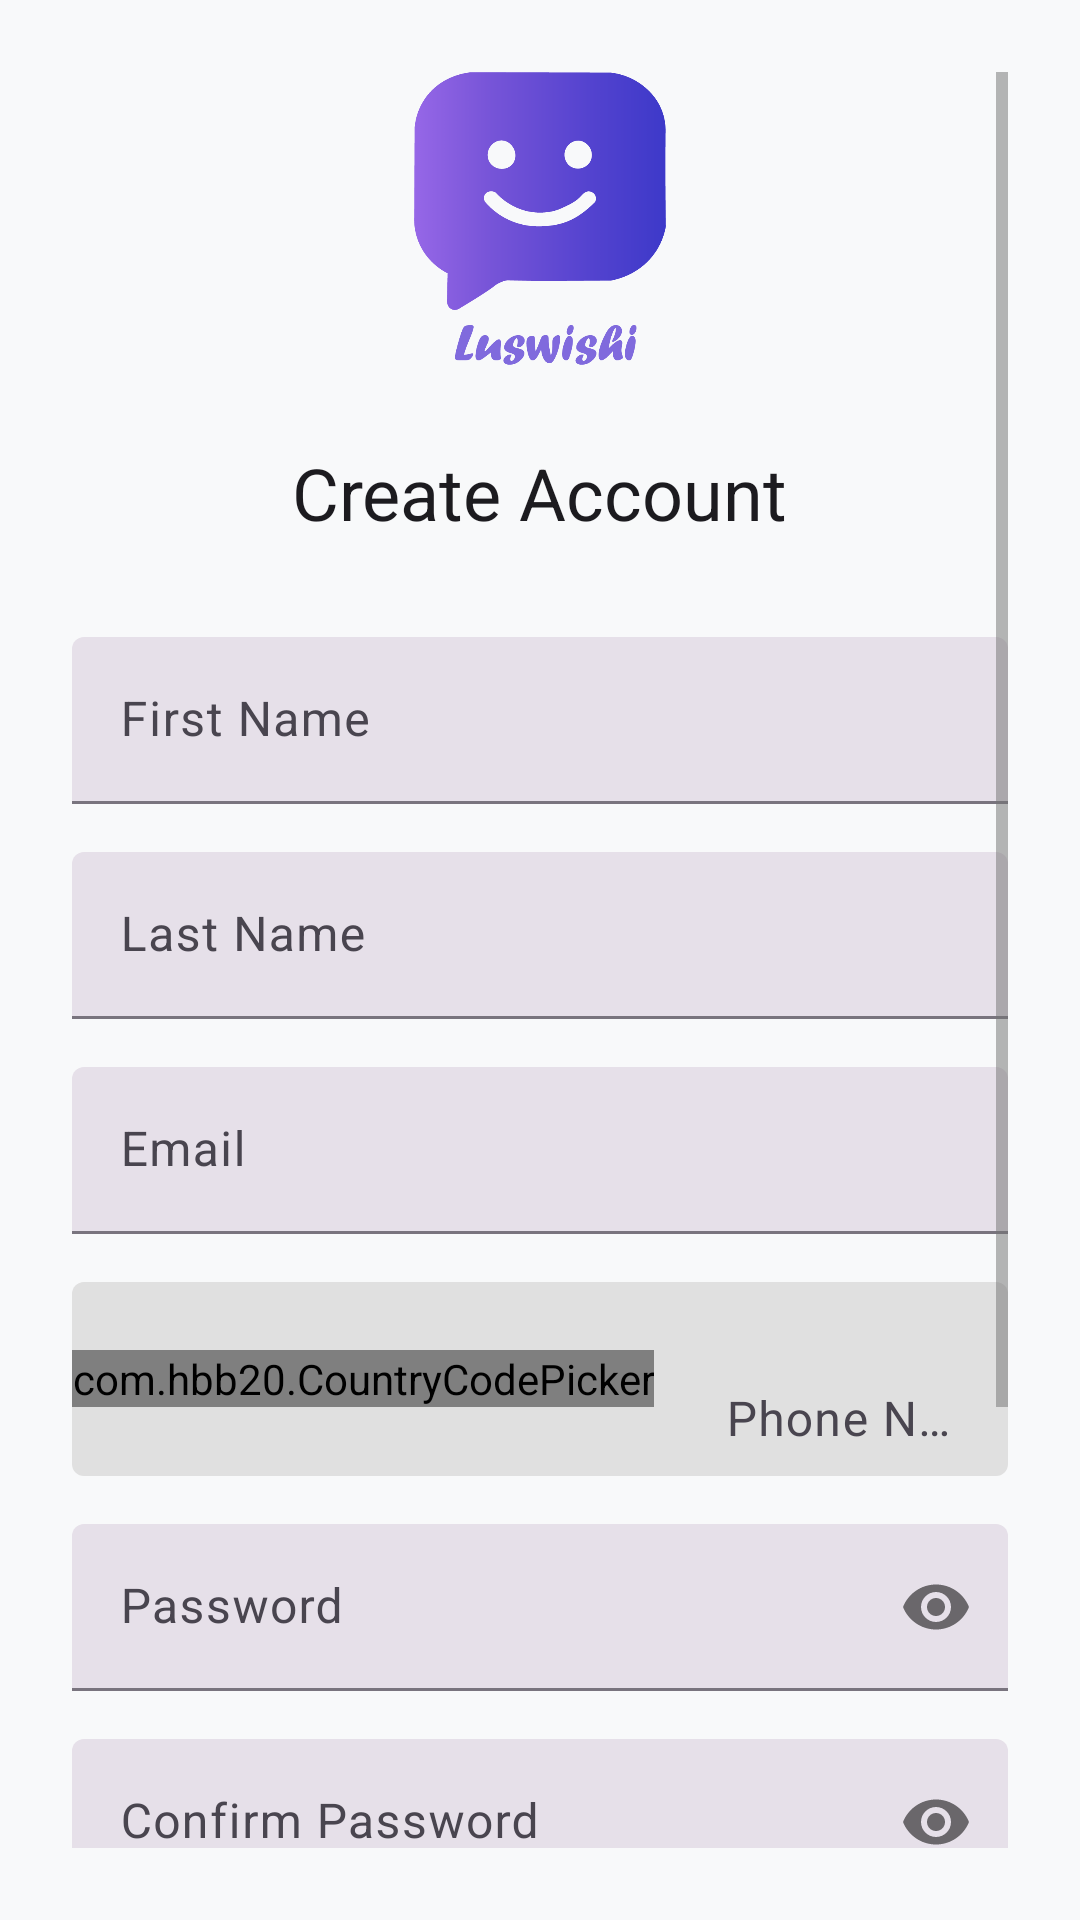

Write the Android layout XML for this screen, with the resource values it uses.
<!-- AndroidManifest.xml: application theme Theme.Luswishi -->
<!-- res/layout/activity_sign_up.xml -->
<?xml version="1.0" encoding="utf-8"?>
<androidx.constraintlayout.widget.ConstraintLayout
    xmlns:android="http://schemas.android.com/apk/res/android"
    xmlns:app="http://schemas.android.com/apk/res-auto"
    xmlns:tools="http://schemas.android.com/tools"
    android:layout_width="match_parent"
    android:layout_height="match_parent"
    android:padding="24dp"
    android:background="?attr/colorSurface"
    tools:context=".SignUpActivity">

    <ScrollView
        android:layout_width="match_parent"
        android:layout_height="match_parent"
        app:layout_constraintTop_toTopOf="parent"
        app:layout_constraintBottom_toBottomOf="parent"
        app:layout_constraintStart_toStartOf="parent"
        app:layout_constraintEnd_toEndOf="parent">

        <androidx.constraintlayout.widget.ConstraintLayout
            android:layout_width="match_parent"
            android:layout_height="wrap_content"
            android:paddingBottom="24dp"> <ImageView
            android:id="@+id/imgAppLogo"
            android:layout_width="100dp"
            android:layout_height="100dp"
            android:src="@drawable/transparent_logo"
            android:contentDescription="App Logo"
            app:layout_constraintTop_toTopOf="parent"
            app:layout_constraintStart_toStartOf="parent"
            app:layout_constraintEnd_toEndOf="parent"
            app:layout_constraintVertical_bias="0.2" />

            <TextView
                android:id="@+id/txtSignupTitle"
                android:layout_width="wrap_content"
                android:layout_height="wrap_content"
                android:text="Create Account"
                android:textAppearance="?attr/textAppearanceHeadlineSmall"
                android:textColor="?attr/colorOnSurface"
                app:layout_constraintTop_toBottomOf="@id/imgAppLogo"
                app:layout_constraintStart_toStartOf="parent"
                app:layout_constraintEnd_toEndOf="parent"
                android:layout_marginTop="24dp"/>

            <com.google.android.material.textfield.TextInputLayout
                android:id="@+id/firstNameLayout"
                style="?attr/textInputFilledStyle"
                android:layout_width="0dp"
                android:layout_height="wrap_content"
                android:hint="First Name"
                app:layout_constraintTop_toBottomOf="@id/txtSignupTitle"
                app:layout_constraintStart_toStartOf="parent"
                app:layout_constraintEnd_toEndOf="parent"
                android:layout_marginTop="32dp">

                <com.google.android.material.textfield.TextInputEditText
                    android:id="@+id/firstName"
                    android:layout_width="match_parent"
                    android:layout_height="wrap_content"
                    android:inputType="textPersonName"/>
            </com.google.android.material.textfield.TextInputLayout>

            <com.google.android.material.textfield.TextInputLayout
                android:id="@+id/lastNameLayout"
                style="?attr/textInputFilledStyle"
                android:layout_width="0dp"
                android:layout_height="wrap_content"
                android:hint="Last Name"
                app:layout_constraintTop_toBottomOf="@id/firstNameLayout"
                app:layout_constraintStart_toStartOf="parent"
                app:layout_constraintEnd_toEndOf="parent"
                android:layout_marginTop="16dp">

                <com.google.android.material.textfield.TextInputEditText
                    android:id="@+id/lastName"
                    android:layout_width="match_parent"
                    android:layout_height="wrap_content"
                    android:inputType="textPersonName"/>
            </com.google.android.material.textfield.TextInputLayout>

            <com.google.android.material.textfield.TextInputLayout
                android:id="@+id/emailLayout"
                style="?attr/textInputFilledStyle"
                android:layout_width="0dp"
                android:layout_height="wrap_content"
                android:hint="Email"
                app:layout_constraintTop_toBottomOf="@id/lastNameLayout"
                app:layout_constraintStart_toStartOf="parent"
                app:layout_constraintEnd_toEndOf="parent"
                android:layout_marginTop="16dp">

                <com.google.android.material.textfield.TextInputEditText
                    android:id="@+id/email"
                    android:inputType="textEmailAddress"
                    android:layout_width="match_parent"
                    android:layout_height="wrap_content"/>
            </com.google.android.material.textfield.TextInputLayout>

            <LinearLayout
                android:id="@+id/phoneLayout"
                android:layout_width="0dp"
                android:layout_height="wrap_content"
                android:orientation="horizontal"
                android:gravity="center_vertical"
                app:layout_constraintTop_toBottomOf="@id/emailLayout"
                app:layout_constraintStart_toStartOf="parent"
                app:layout_constraintEnd_toEndOf="parent"
                android:layout_marginTop="16dp"
                android:background="@drawable/text_input_background"> <com.hbb20.CountryCodePicker
                android:id="@+id/ccp"
                android:layout_width="wrap_content"
                android:layout_height="wrap_content"
                android:gravity="center_vertical"
                app:ccp_autoDetectCountry="true"
                app:ccp_showFlag="true"
                app:ccp_showFullName="false"
                app:ccp_showNameCode="false"
                app:ccp_showPhoneCode="true"
                app:ccp_textSize="16sp"/>

                <com.google.android.material.textfield.TextInputLayout
                    android:id="@+id/phoneNumberLayout"
                    style="@style/Widget.Material3.TextInputLayout.FilledBox.Dense"
                    android:layout_width="match_parent"
                    android:layout_height="wrap_content"
                    android:hint="Phone Number"
                    android:layout_marginStart="8dp"
                    app:boxBackgroundMode="none"
                    app:hintEnabled="true">

                    <com.google.android.material.textfield.TextInputEditText
                        android:id="@+id/phoneNumber"
                        android:layout_width="match_parent"
                        android:layout_height="wrap_content"
                        android:inputType="phone"/>
                </com.google.android.material.textfield.TextInputLayout>
            </LinearLayout>

            <com.google.android.material.textfield.TextInputLayout
                android:id="@+id/passwordLayout"
                style="?attr/textInputFilledStyle"
                android:layout_width="0dp"
                android:layout_height="wrap_content"
                android:hint="Password"
                app:passwordToggleEnabled="true"
                app:layout_constraintTop_toBottomOf="@id/phoneLayout"
                app:layout_constraintStart_toStartOf="parent"
                app:layout_constraintEnd_toEndOf="parent"
                android:layout_marginTop="16dp">

                <com.google.android.material.textfield.TextInputEditText
                    android:id="@+id/password"
                    android:inputType="textPassword"
                    android:layout_width="match_parent"
                    android:layout_height="wrap_content"/>
            </com.google.android.material.textfield.TextInputLayout>

            <com.google.android.material.textfield.TextInputLayout
                android:id="@+id/confirmPasswordLayout"
                style="?attr/textInputFilledStyle"
                android:layout_width="0dp"
                android:layout_height="wrap_content"
                android:hint="Confirm Password"
                app:passwordToggleEnabled="true"
                app:layout_constraintTop_toBottomOf="@id/passwordLayout"
                app:layout_constraintStart_toStartOf="parent"
                app:layout_constraintEnd_toEndOf="parent"
                android:layout_marginTop="16dp">

                <com.google.android.material.textfield.TextInputEditText
                    android:id="@+id/confirmPassword"
                    android:inputType="textPassword"
                    android:layout_width="match_parent"
                    android:layout_height="wrap_content"/>
            </com.google.android.material.textfield.TextInputLayout>

            <FrameLayout
                android:id="@+id/signupButtonContainer"
                android:layout_width="0dp"
                android:layout_height="wrap_content"
                app:layout_constraintTop_toBottomOf="@id/confirmPasswordLayout"
                app:layout_constraintStart_toStartOf="parent"
                app:layout_constraintEnd_toEndOf="parent"
                android:layout_marginTop="32dp">

                <Button
                    android:id="@+id/btnSignUp"
                    android:layout_width="match_parent"
                    android:layout_height="wrap_content"
                    android:text="Sign Up"
                    style="@style/Widget.Material3.Button"
                    android:paddingTop="12dp"
                    android:paddingBottom="12dp" />

                <ProgressBar
                    android:id="@+id/signupProgressBar"
                    style="?android:attr/progressBarStyleSmall"
                    android:layout_width="wrap_content"
                    android:layout_height="wrap_content"
                    android:layout_gravity="center"
                    android:visibility="gone"
                    android:elevation="2dp" />
            </FrameLayout>

            <TextView
                android:id="@+id/txtGoToLogin"
                android:layout_width="wrap_content"
                android:layout_height="wrap_content"
                android:layout_marginTop="24dp"
                android:background="?attr/selectableItemBackground"
                android:clickable="true"
                android:focusable="true"
                android:minHeight="48dp"
                android:padding="8dp"
                android:text="Already have an account? Login"
                android:textAlignment="center"
                android:textColor="?attr/colorPrimary"
                android:textSize="14sp"
                app:layout_constraintEnd_toEndOf="parent"
                app:layout_constraintStart_toStartOf="parent"
                app:layout_constraintTop_toBottomOf="@id/signupButtonContainer" />

        </androidx.constraintlayout.widget.ConstraintLayout>
    </ScrollView>
</androidx.constraintlayout.widget.ConstraintLayout>
<!-- resources referenced by this layout -->
<resources>
  <!-- drawable text_input_background (drawable) -->
  <?xml version="1.0" encoding="utf-8"?>
  <selector xmlns:android="http://schemas.android.com/apk/res/android">
      <item android:state_focused="true">
          <shape android:shape="rectangle">
              <corners android:radius="4dp"/>
              <solid android:color="?attr/colorSurfaceVariant"/>
              <stroke android:width="2dp" android:color="?attr/colorPrimary"/>
          </shape>
      </item>
      <item android:state_enabled="true">
          <shape android:shape="rectangle">
              <corners android:radius="4dp"/>
              <solid android:color="?attr/colorSurfaceVariant"/>
          </shape>
      </item>
      <item>
          <shape android:shape="rectangle">
              <corners android:radius="4dp"/>
              <solid android:color="?attr/colorSurfaceVariant"/>
          </shape>
      </item>
  </selector>
  <color name="md_theme_primary">#3F51B5</color>
  <color name="md_theme_onPrimary">#FFFFFF</color>
  <color name="md_theme_primaryContainer">#C5CAE9</color>
  <color name="md_theme_onPrimaryContainer">#1A237E</color>
  <color name="md_theme_secondary">#FF4081</color>
  <color name="md_theme_onSecondary">#FFFFFF</color>
  <color name="md_theme_secondaryContainer">#FF80AB</color>
  <color name="md_theme_onSecondaryContainer">#C51162</color>
  <color name="md_theme_tertiary">#00BCD4</color>
  <color name="md_theme_onTertiary">#FFFFFF</color>
  <color name="md_theme_tertiaryContainer">#B2EBF2</color>
  <color name="md_theme_onTertiaryContainer">#006064</color>
  <color name="md_theme_error">#B00020</color>
  <color name="md_theme_onError">#FFFFFF</color>
  <color name="md_theme_errorContainer">#FCD8DF</color>
  <color name="md_theme_onErrorContainer">#B00020</color>
  <color name="md_theme_background">#F8F9FA</color>
  <color name="md_theme_onBackground">#1C1B1F</color>
  <color name="md_theme_surface">#F8F9FA</color>
  <color name="md_theme_onSurface">#1C1B1F</color>
  <color name="md_theme_surfaceVariant">#E0E0E0</color>
  <color name="md_theme_onSurfaceVariant">#49454F</color>
  <color name="md_theme_outline">#79747E</color>
  <color name="md_theme_inverseOnSurface">#F4EFF4</color>
  <color name="md_theme_inverseSurface">#313033</color>
  <color name="md_theme_inversePrimary">#B0BEC5</color>
  <color name="textColorPrimary">#000000</color>
  <color name="textColorSecondary">#757575</color>
  <color name="textColorHint">#383838</color>
</resources>
